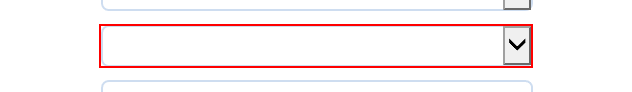
Workflow: Notepad

Step 1: select [tabName] in the drop-down

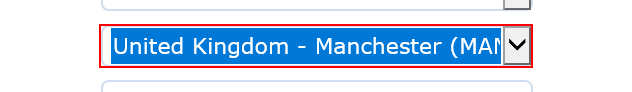
Step 2: select in the option '*{0}'

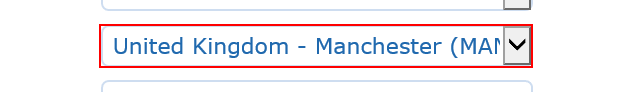
Step 3: select "United Kingdom - Manchester (MAN)" in the option
